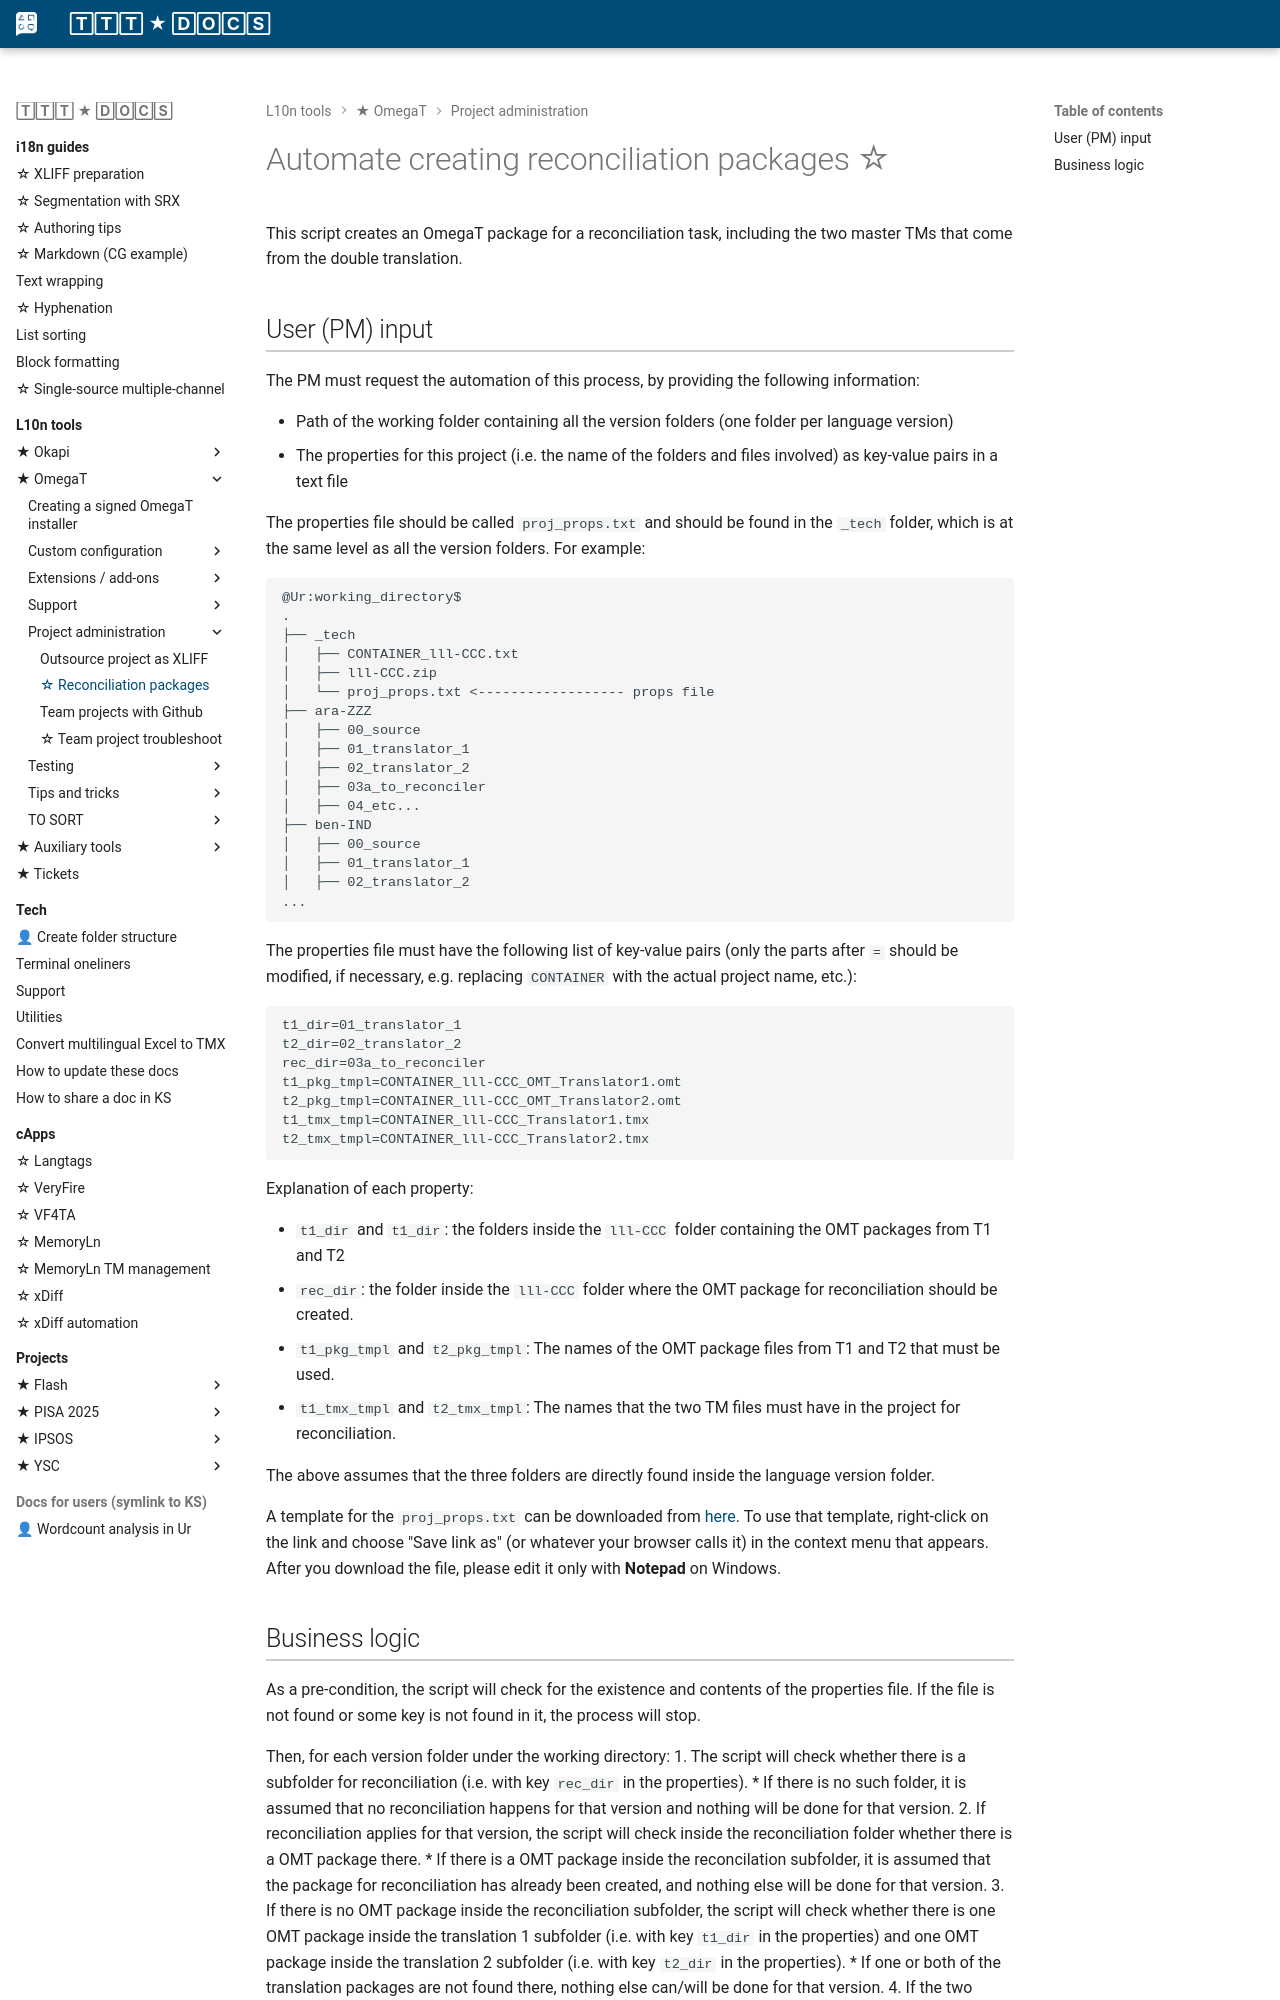

repository: capstanlqc/ttt_docs · page: tools/omegat/99_automation/index.html · generator: mkdocs

<!-- props file -> specs file -->

# Automate creating reconciliation packages ☆

This script creates an OmegaT package for a reconciliation task, including the two master TMs that come from the double translation.

## User (PM) input

The PM must request the automation of this process, by providing the following information:

* Path of the working folder containing all the version folders (one folder per language version)
* The properties for this project (i.e. the name of the folders and files involved) as key-value pairs in a text file

The properties file should be called `proj_props.txt` and should be found in the `_tech` folder, which is at the same level as all the version folders. For example:

```
@Ur:working_directory$
.
├── _tech
│   ├── CONTAINER_lll-CCC.txt
│   ├── lll-CCC.zip
│   └── proj_props.txt <------------------ props file
├── ara-ZZZ
│   ├── 00_source
│   ├── 01_translator_1
│   ├── 02_translator_2
│   ├── 03a_to_reconciler
│   ├── 04_etc...
├── ben-IND
│   ├── 00_source
│   ├── 01_translator_1
│   ├── 02_translator_2
...
```

The properties file must have the following list of key-value pairs (only the parts after `=` should be modified, if necessary, e.g. replacing `CONTAINER` with the actual project name, etc.):

    t1_dir=01_translator_1
    t2_dir=02_translator_2
    rec_dir=03a_to_reconciler
    t1_pkg_tmpl=CONTAINER_lll-CCC_OMT_Translator1.omt
    t2_pkg_tmpl=CONTAINER_lll-CCC_OMT_Translator2.omt
    t1_tmx_tmpl=CONTAINER_lll-CCC_Translator1.tmx
    t2_tmx_tmpl=CONTAINER_lll-CCC_Translator2.tmx

Explanation of each property: 

* `t1_dir` and `t1_dir`: the folders inside the `lll-CCC` folder containing the OMT packages from T1 and T2
* `rec_dir`: the folder inside the `lll-CCC` folder where the OMT package for reconciliation should be created.
* `t1_pkg_tmpl` and `t2_pkg_tmpl`: The names of the OMT package files from T1 and T2 that must be used.
* `t1_tmx_tmpl` and `t2_tmx_tmpl`: The names that the two TM files must have in the project for reconciliation.

The above assumes that the three folders are directly found inside the language version folder.

A template for the `proj_props.txt` can be downloaded from [here](https://raw.githubusercontent.com/capstanlqc/cli_automation/master/mk_rec_omtprj/config/proj_props.txt). To use that template, right-click on the link and choose "Save link as" (or whatever your browser calls it) in the context menu that appears. After you download the file, please edit it only with **Notepad** on Windows.
